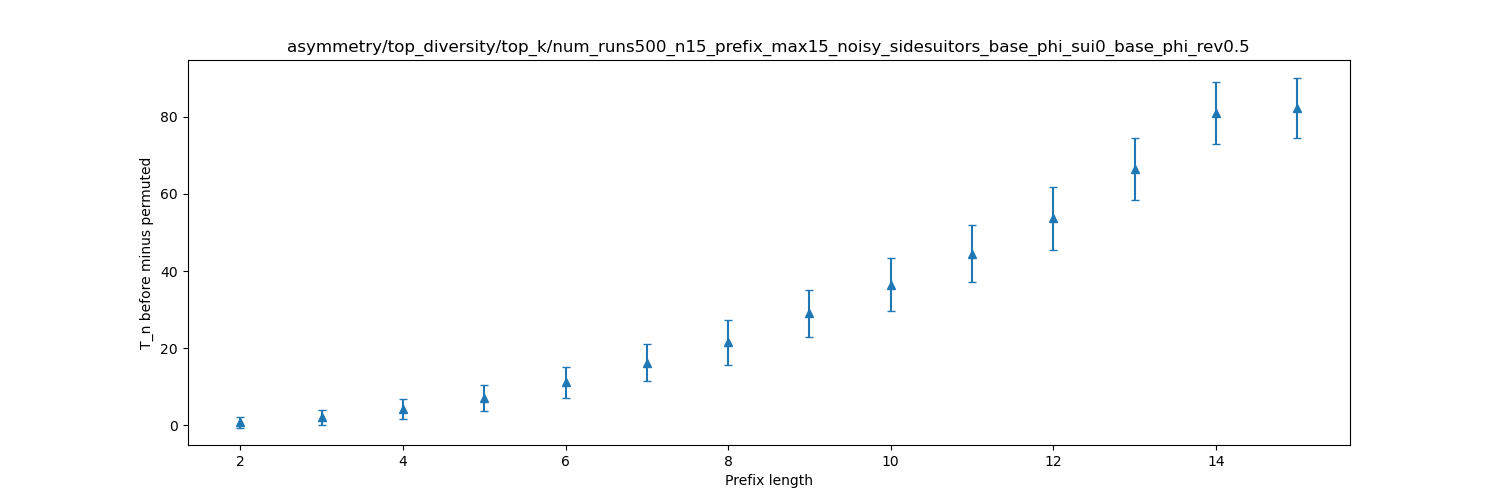

Data behind this chart, as committed beside it:
dispersion, mean, stddev
2, 0.794, 1.322
3, 2.12, 1.971
4, 4.268, 2.716
5, 7.176, 3.347
6, 11.17, 3.964
7, 16.32, 4.734
8, 21.58, 5.873
9, 29.06, 6.034
10, 36.43, 6.849
11, 44.56, 7.397
12, 53.74, 8.161
13, 66.55, 8.053
14, 80.97, 8.092
15, 82.34, 7.856
